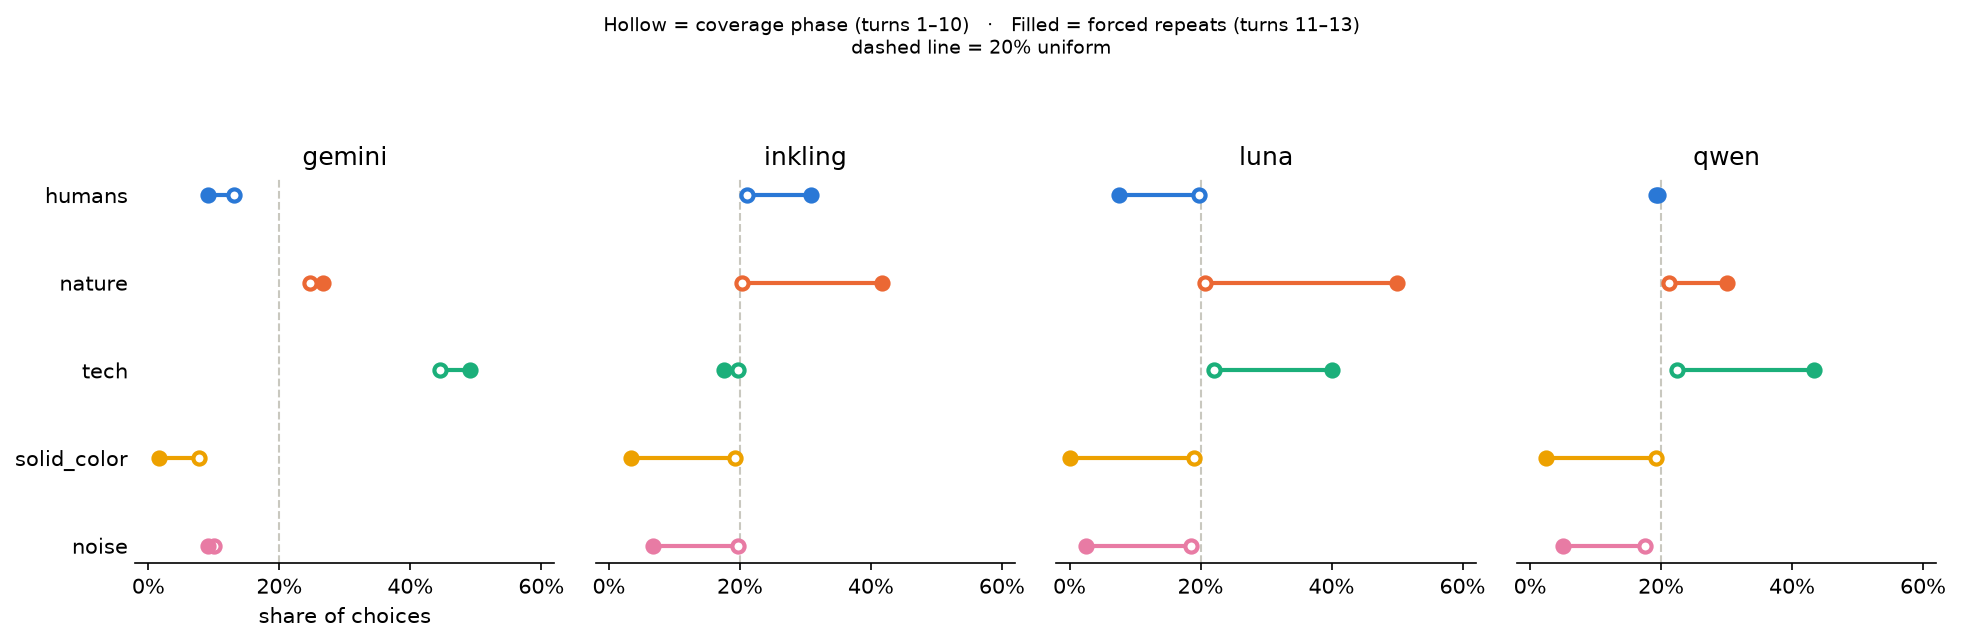

The table this chart was drawn from, first rows:
model_label, phase, category, share
gemini, coverage, humans, 0.13
gemini, coverage, nature, 0.2475
gemini, coverage, tech, 0.445
gemini, coverage, solid_color, 0.0775
gemini, coverage, noise, 0.1
gemini, repeats, humans, 0.09167
gemini, repeats, nature, 0.2667
gemini, repeats, tech, 0.4917
gemini, repeats, solid_color, 0.01667
gemini, repeats, noise, 0.09167
inkling, coverage, humans, 0.21
inkling, coverage, nature, 0.2025
inkling, coverage, tech, 0.1975
inkling, coverage, solid_color, 0.1925
inkling, coverage, noise, 0.1975
inkling, repeats, humans, 0.3083
inkling, repeats, nature, 0.4167
inkling, repeats, tech, 0.175
inkling, repeats, solid_color, 0.03333
inkling, repeats, noise, 0.06667
luna, coverage, humans, 0.1975
luna, coverage, nature, 0.2075
luna, coverage, tech, 0.22
luna, coverage, solid_color, 0.19
luna, coverage, noise, 0.185
luna, repeats, humans, 0.075
luna, repeats, nature, 0.5
luna, repeats, tech, 0.4
luna, repeats, solid_color, 0.0
luna, repeats, noise, 0.025
qwen, coverage, humans, 0.195
qwen, coverage, nature, 0.2125
qwen, coverage, tech, 0.225
qwen, coverage, solid_color, 0.1925
qwen, coverage, noise, 0.175
qwen, repeats, humans, 0.1917
qwen, repeats, nature, 0.3
qwen, repeats, tech, 0.4333
qwen, repeats, solid_color, 0.025
qwen, repeats, noise, 0.05
